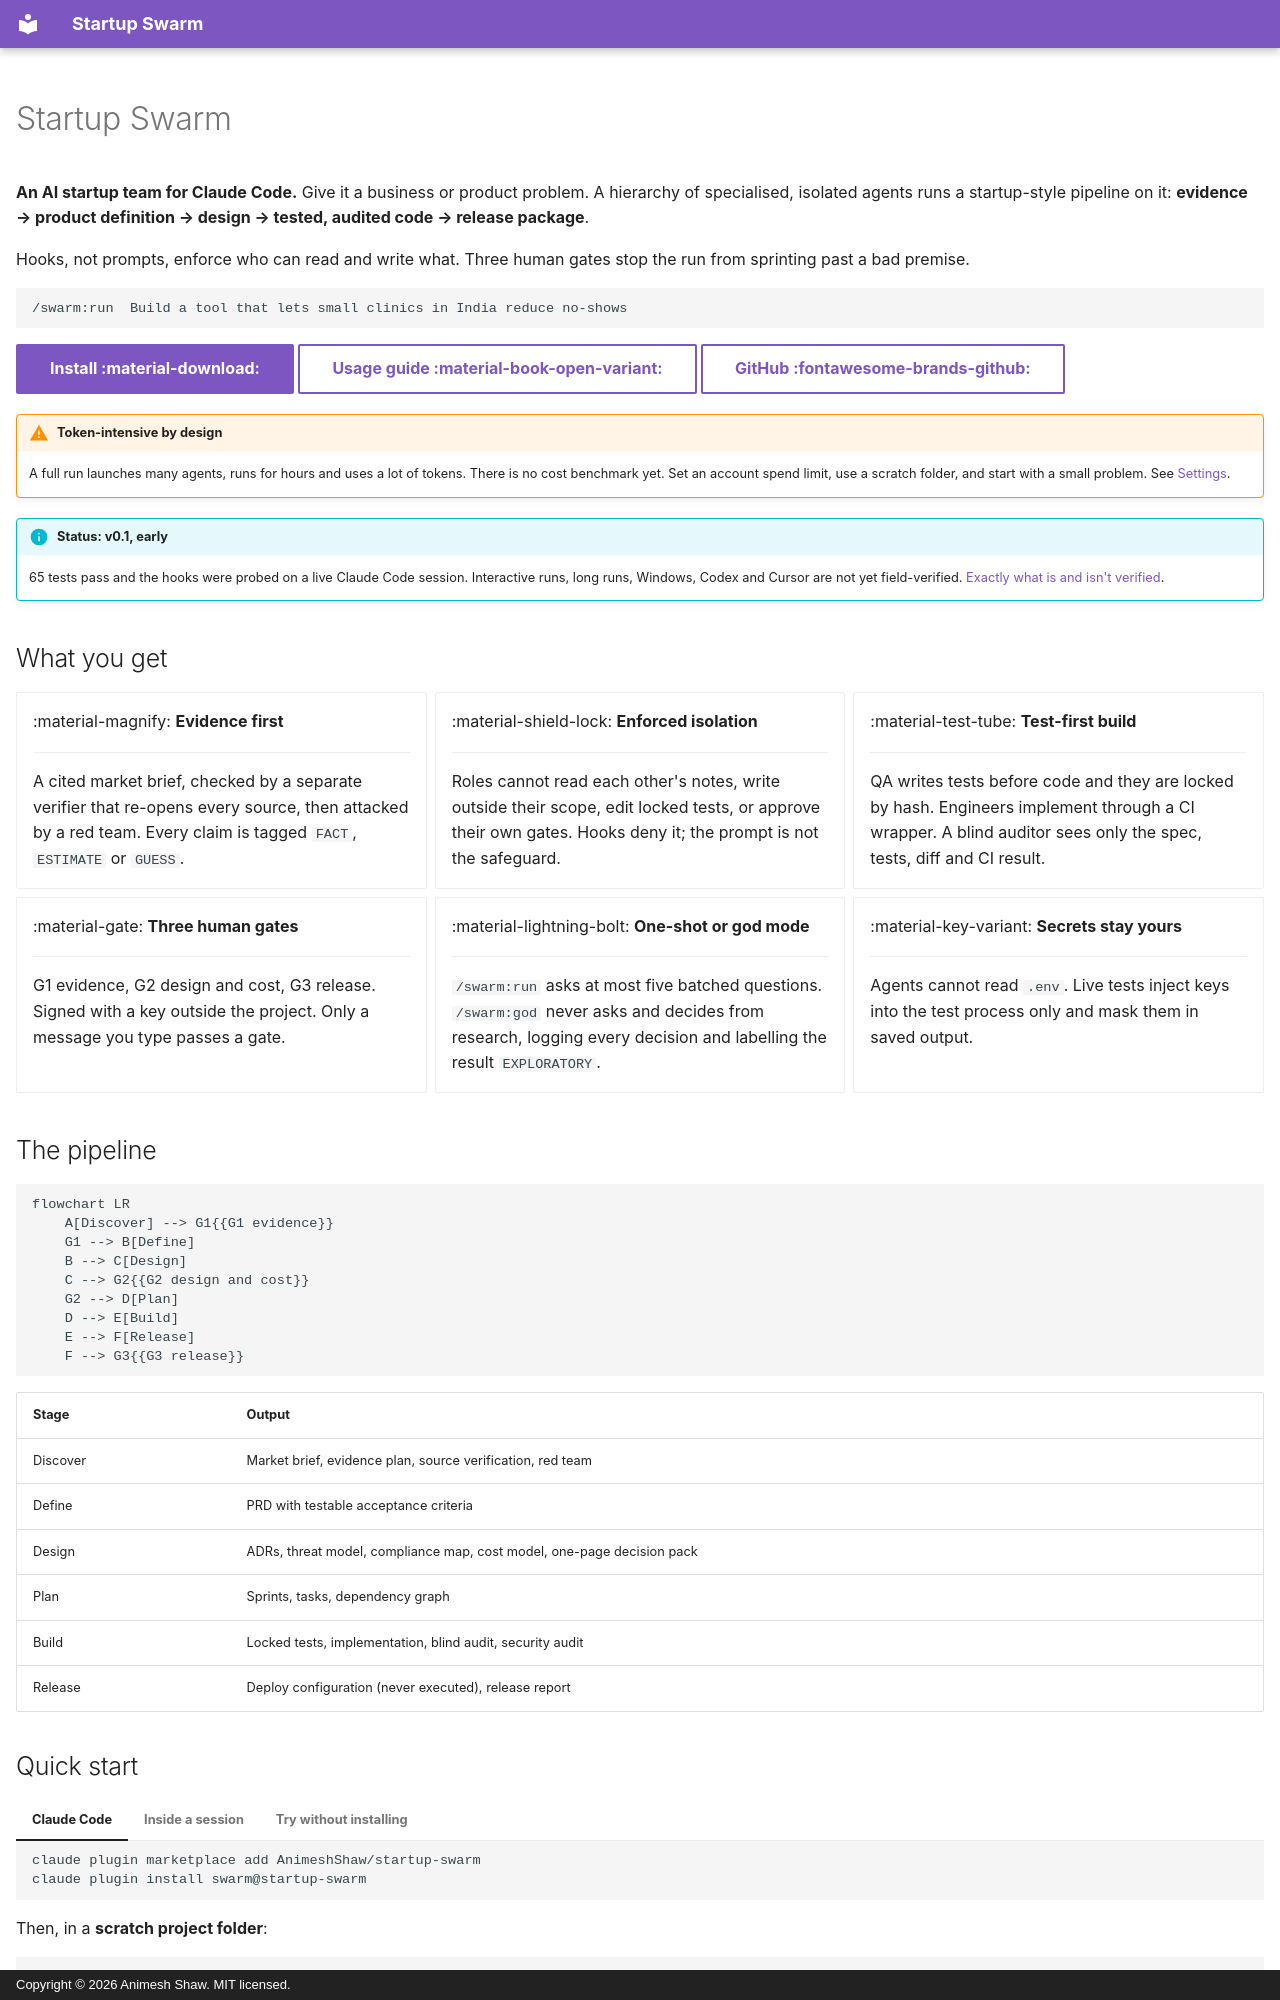

repository: AnimeshShaw/startup-swarm · page: index.html · generator: mkdocs · copyright: Copyright © 2026 Animesh Shaw. MIT licensed.

---
title: Startup Swarm
hide:
  - navigation
  - toc
---

# Startup Swarm

**An AI startup team for Claude Code.** Give it a business or product problem. A hierarchy of specialised, isolated agents runs a startup-style pipeline on it: **evidence → product definition → design → tested, audited code → release package**.

Hooks, not prompts, enforce who can read and write what. Three human gates stop the run from sprinting past a bad premise.

```text
/swarm:run  Build a tool that lets small clinics in India reduce no-shows
```

[Install :material-download:](install.md){ .md-button .md-button--primary }
[Usage guide :material-book-open-variant:](usage.md){ .md-button }
[GitHub :fontawesome-brands-github:](https://github.com/AnimeshShaw/startup-swarm){ .md-button }

!!! warning "Token-intensive by design"
    A full run launches many agents, runs for hours and uses a lot of tokens. There is no cost benchmark yet. Set an account spend limit, use a scratch folder, and start with a small problem. See [Settings](settings.md#budgets-and-limits).

!!! info "Status: v0.1, early"
    65 tests pass and the hooks were probed on a live Claude Code session. Interactive runs, long runs, Windows, Codex and Cursor are not yet field-verified. [Exactly what is and isn't verified](security-model.md#verification-status).

## What you get

<div class="grid cards" markdown>

-   :material-magnify: **Evidence first**

    ---

    A cited market brief, checked by a separate verifier that re-opens every source, then attacked by a red team. Every claim is tagged `FACT`, `ESTIMATE` or `GUESS`.

-   :material-shield-lock: **Enforced isolation**

    ---

    Roles cannot read each other's notes, write outside their scope, edit locked tests, or approve their own gates. Hooks deny it; the prompt is not the safeguard.

-   :material-test-tube: **Test-first build**

    ---

    QA writes tests before code and they are locked by hash. Engineers implement through a CI wrapper. A blind auditor sees only the spec, tests, diff and CI result.

-   :material-gate: **Three human gates**

    ---

    G1 evidence, G2 design and cost, G3 release. Signed with a key outside the project. Only a message you type passes a gate.

-   :material-lightning-bolt: **One-shot or god mode**

    ---

    `/swarm:run` asks at most five batched questions. `/swarm:god` never asks and decides from research, logging every decision and labelling the result `EXPLORATORY`.

-   :material-key-variant: **Secrets stay yours**

    ---

    Agents cannot read `.env`. Live tests inject keys into the test process only and mask them in saved output.

</div>

## The pipeline

```mermaid
flowchart LR
    A[Discover] --> G1{{G1 evidence}}
    G1 --> B[Define]
    B --> C[Design]
    C --> G2{{G2 design and cost}}
    G2 --> D[Plan]
    D --> E[Build]
    E --> F[Release]
    F --> G3{{G3 release}}
```

| Stage | Output |
|---|---|
| Discover | Market brief, evidence plan, source verification, red team |
| Define | PRD with testable acceptance criteria |
| Design | ADRs, threat model, compliance map, cost model, one-page decision pack |
| Plan | Sprints, tasks, dependency graph |
| Build | Locked tests, implementation, blind audit, security audit |
| Release | Deploy configuration (never executed), release report |
